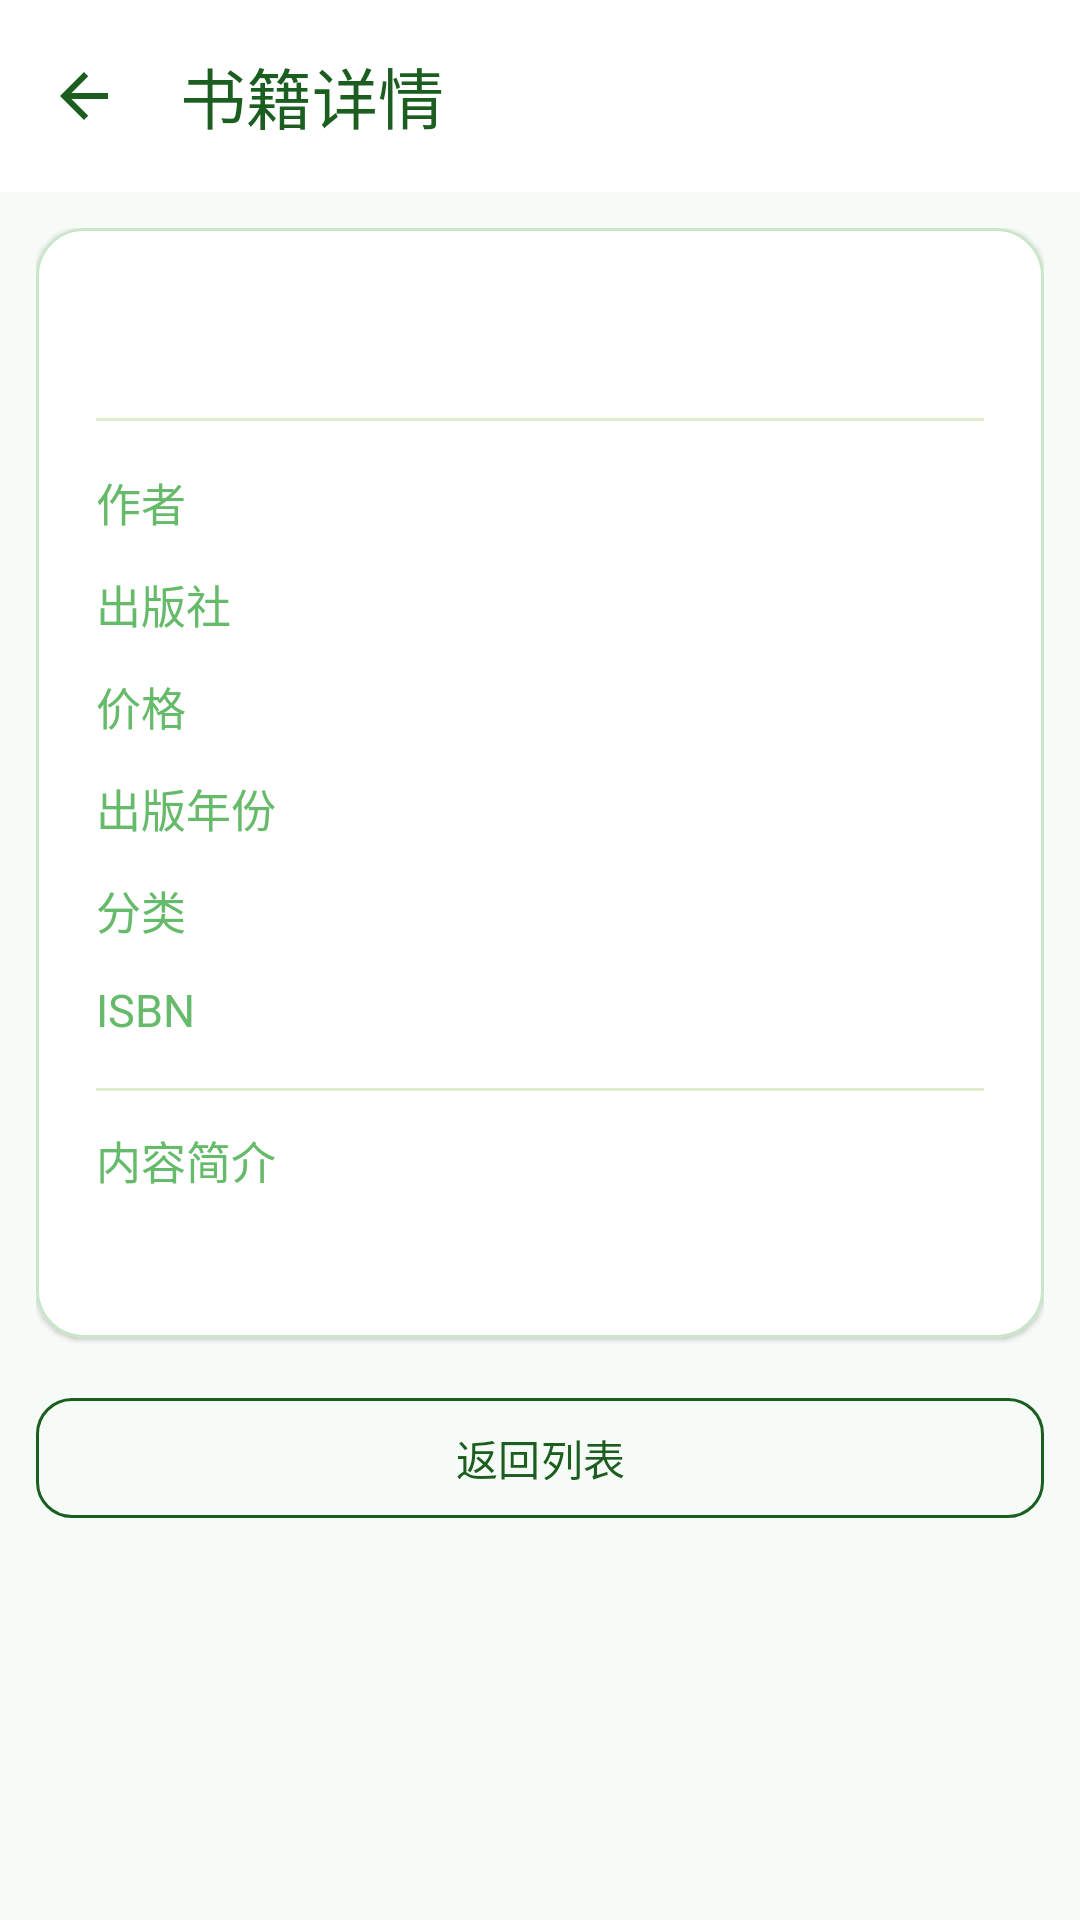

Produce the Android XML layout that renders to this screen, including the resource entries it uses.
<!-- AndroidManifest.xml: application theme Theme.Android_qz -->
<!-- res/layout/activity_detail.xml -->
<?xml version="1.0" encoding="utf-8"?>
<LinearLayout xmlns:android="http://schemas.android.com/apk/res/android"
    xmlns:app="http://schemas.android.com/apk/res-auto"
    xmlns:tools="http://schemas.android.com/tools"
    android:id="@+id/root"
    android:layout_width="match_parent"
    android:layout_height="match_parent"
    android:background="@color/page_background"
    android:orientation="vertical"
    tools:context=".DetailActivity">

    <com.google.android.material.appbar.MaterialToolbar
        android:id="@+id/toolbar"
        android:layout_width="match_parent"
        android:layout_height="?attr/actionBarSize"
        android:background="@color/toolbar_background"
        android:elevation="2dp"
        app:navigationIcon="@drawable/ic_back"
        app:navigationIconTint="@color/text_primary"
        app:title="@string/detail_title"
        app:titleTextColor="@color/text_primary" />

    <ScrollView
        android:layout_width="match_parent"
        android:layout_height="0dp"
        android:layout_weight="1"
        android:fillViewport="true">

        <LinearLayout
            android:layout_width="match_parent"
            android:layout_height="wrap_content"
            android:orientation="vertical"
            android:padding="12dp">

            <com.google.android.material.card.MaterialCardView
                android:layout_width="match_parent"
                android:layout_height="wrap_content"
                app:cardBackgroundColor="@color/card_background"
                app:cardCornerRadius="16dp"
                app:cardElevation="1dp"
                app:strokeColor="@color/card_stroke"
                app:strokeWidth="1dp">

                <LinearLayout
                    android:layout_width="match_parent"
                    android:layout_height="wrap_content"
                    android:orientation="vertical"
                    android:padding="20dp">

                    <TextView
                        android:id="@+id/text_detail_title"
                        android:layout_width="match_parent"
                        android:layout_height="wrap_content"
                        android:textColor="@color/text_primary"
                        android:textSize="22sp"
                        android:textStyle="bold"
                        tools:text="Java 编程思想" />

                    <View
                        android:layout_width="match_parent"
                        android:layout_height="1dp"
                        android:layout_marginTop="14dp"
                        android:layout_marginBottom="6dp"
                        android:background="@color/divider" />

                    <LinearLayout
                        android:layout_width="match_parent"
                        android:layout_height="wrap_content"
                        android:layout_marginTop="10dp"
                        android:orientation="horizontal">

                        <TextView
                            android:layout_width="92dp"
                            android:layout_height="wrap_content"
                            android:text="@string/label_author"
                            android:textColor="@color/text_hint"
                            android:textSize="15sp" />

                        <TextView
                            android:id="@+id/text_detail_author"
                            android:layout_width="0dp"
                            android:layout_height="wrap_content"
                            android:layout_weight="1"
                            android:textColor="@color/text_primary"
                            android:textSize="15sp"
                            android:textStyle="bold"
                            tools:text="Bruce Eckel" />
                    </LinearLayout>

                    <LinearLayout
                        android:layout_width="match_parent"
                        android:layout_height="wrap_content"
                        android:layout_marginTop="12dp"
                        android:orientation="horizontal">

                        <TextView
                            android:layout_width="92dp"
                            android:layout_height="wrap_content"
                            android:text="@string/label_publisher"
                            android:textColor="@color/text_hint"
                            android:textSize="15sp" />

                        <TextView
                            android:id="@+id/text_detail_publisher"
                            android:layout_width="0dp"
                            android:layout_height="wrap_content"
                            android:layout_weight="1"
                            android:textColor="@color/text_primary"
                            android:textSize="15sp"
                            tools:text="机械工业出版社" />
                    </LinearLayout>

                    <LinearLayout
                        android:layout_width="match_parent"
                        android:layout_height="wrap_content"
                        android:layout_marginTop="12dp"
                        android:orientation="horizontal">

                        <TextView
                            android:layout_width="92dp"
                            android:layout_height="wrap_content"
                            android:text="@string/label_price"
                            android:textColor="@color/text_hint"
                            android:textSize="15sp" />

                        <TextView
                            android:id="@+id/text_detail_price"
                            android:layout_width="0dp"
                            android:layout_height="wrap_content"
                            android:layout_weight="1"
                            android:textColor="@color/text_price"
                            android:textSize="16sp"
                            android:textStyle="bold"
                            tools:text="￥108.00" />
                    </LinearLayout>

                    <LinearLayout
                        android:layout_width="match_parent"
                        android:layout_height="wrap_content"
                        android:layout_marginTop="12dp"
                        android:orientation="horizontal">

                        <TextView
                            android:layout_width="92dp"
                            android:layout_height="wrap_content"
                            android:text="@string/label_year"
                            android:textColor="@color/text_hint"
                            android:textSize="15sp" />

                        <TextView
                            android:id="@+id/text_detail_year"
                            android:layout_width="0dp"
                            android:layout_height="wrap_content"
                            android:layout_weight="1"
                            android:textColor="@color/text_primary"
                            android:textSize="15sp"
                            tools:text="2007 年" />
                    </LinearLayout>

                    <LinearLayout
                        android:layout_width="match_parent"
                        android:layout_height="wrap_content"
                        android:layout_marginTop="12dp"
                        android:orientation="horizontal">

                        <TextView
                            android:layout_width="92dp"
                            android:layout_height="wrap_content"
                            android:text="@string/label_category"
                            android:textColor="@color/text_hint"
                            android:textSize="15sp" />

                        <TextView
                            android:id="@+id/text_detail_category"
                            android:layout_width="0dp"
                            android:layout_height="wrap_content"
                            android:layout_weight="1"
                            android:textColor="@color/text_primary"
                            android:textSize="15sp"
                            tools:text="计算机 / 编程语言" />
                    </LinearLayout>

                    <LinearLayout
                        android:layout_width="match_parent"
                        android:layout_height="wrap_content"
                        android:layout_marginTop="12dp"
                        android:orientation="horizontal">

                        <TextView
                            android:layout_width="92dp"
                            android:layout_height="wrap_content"
                            android:text="@string/label_isbn"
                            android:textColor="@color/text_hint"
                            android:textSize="15sp" />

                        <TextView
                            android:id="@+id/text_detail_isbn"
                            android:layout_width="0dp"
                            android:layout_height="wrap_content"
                            android:layout_weight="1"
                            android:textColor="@color/text_primary"
                            android:textSize="15sp"
                            tools:text="978-7-111-21382-6" />
                    </LinearLayout>

                    <View
                        android:layout_width="match_parent"
                        android:layout_height="1dp"
                        android:layout_marginTop="16dp"
                        android:layout_marginBottom="12dp"
                        android:background="@color/divider" />

                    <TextView
                        android:layout_width="wrap_content"
                        android:layout_height="wrap_content"
                        android:text="@string/label_summary"
                        android:textColor="@color/text_hint"
                        android:textSize="15sp" />

                    <TextView
                        android:id="@+id/text_detail_summary"
                        android:layout_width="match_parent"
                        android:layout_height="wrap_content"
                        android:layout_marginTop="8dp"
                        android:lineSpacingExtra="4dp"
                        android:textColor="@color/text_primary"
                        android:textSize="15sp"
                        tools:text="本书从 Java 语言的基础语法讲起，逐步深入到面向对象、集合、泛型、并发等高级主题。" />

                </LinearLayout>
            </com.google.android.material.card.MaterialCardView>

            <com.google.android.material.button.MaterialButton
                android:id="@+id/button_back"
                style="@style/Widget.Material3.Button.OutlinedButton"
                android:layout_width="match_parent"
                android:layout_height="wrap_content"
                android:layout_marginTop="16dp"
                android:text="@string/btn_back"
                android:textColor="@color/text_primary"
                app:cornerRadius="12dp"
                app:strokeColor="@color/text_primary" />

        </LinearLayout>
    </ScrollView>

</LinearLayout>
<!-- resources referenced by this layout -->
<resources>
  <color name="card_background">#FFFFFFFF</color>
  <color name="card_stroke">#C8E6C9</color>
  <color name="divider">#DCEDC8</color>
  <color name="page_background">#F7FBF7</color>
  <color name="text_hint">#66BB6A</color>
  <color name="text_price">#2E7D32</color>
  <color name="text_primary">#1B5E20</color>
  <color name="toolbar_background">#FFFFFF</color>
  <!-- drawable ic_back (drawable) -->
  <vector xmlns:android="http://schemas.android.com/apk/res/android"
      android:width="24dp"
      android:height="24dp"
      android:tint="@color/text_primary"
      android:viewportWidth="24"
      android:viewportHeight="24">
      <path
          android:fillColor="@android:color/white"
          android:pathData="M20,11H7.83l5.59,-5.59L12,4l-8,8 8,8 1.41,-1.41L7.83,13H20v-2z" />
  </vector>
  <string name="btn_back">返回列表</string>
  <string name="detail_title">书籍详情</string>
  <string name="label_author">作者</string>
  <string name="label_category">分类</string>
  <string name="label_isbn">ISBN</string>
  <string name="label_price">价格</string>
  <string name="label_publisher">出版社</string>
  <string name="label_summary">内容简介</string>
  <string name="label_year">出版年份</string>
  <style name="Theme.Android_qz" parent="Base.Theme.Android_qz" />
  <style name="Base.Theme.Android_qz" parent="Theme.Material3.DayNight.NoActionBar">
          
          
      </style>
</resources>
